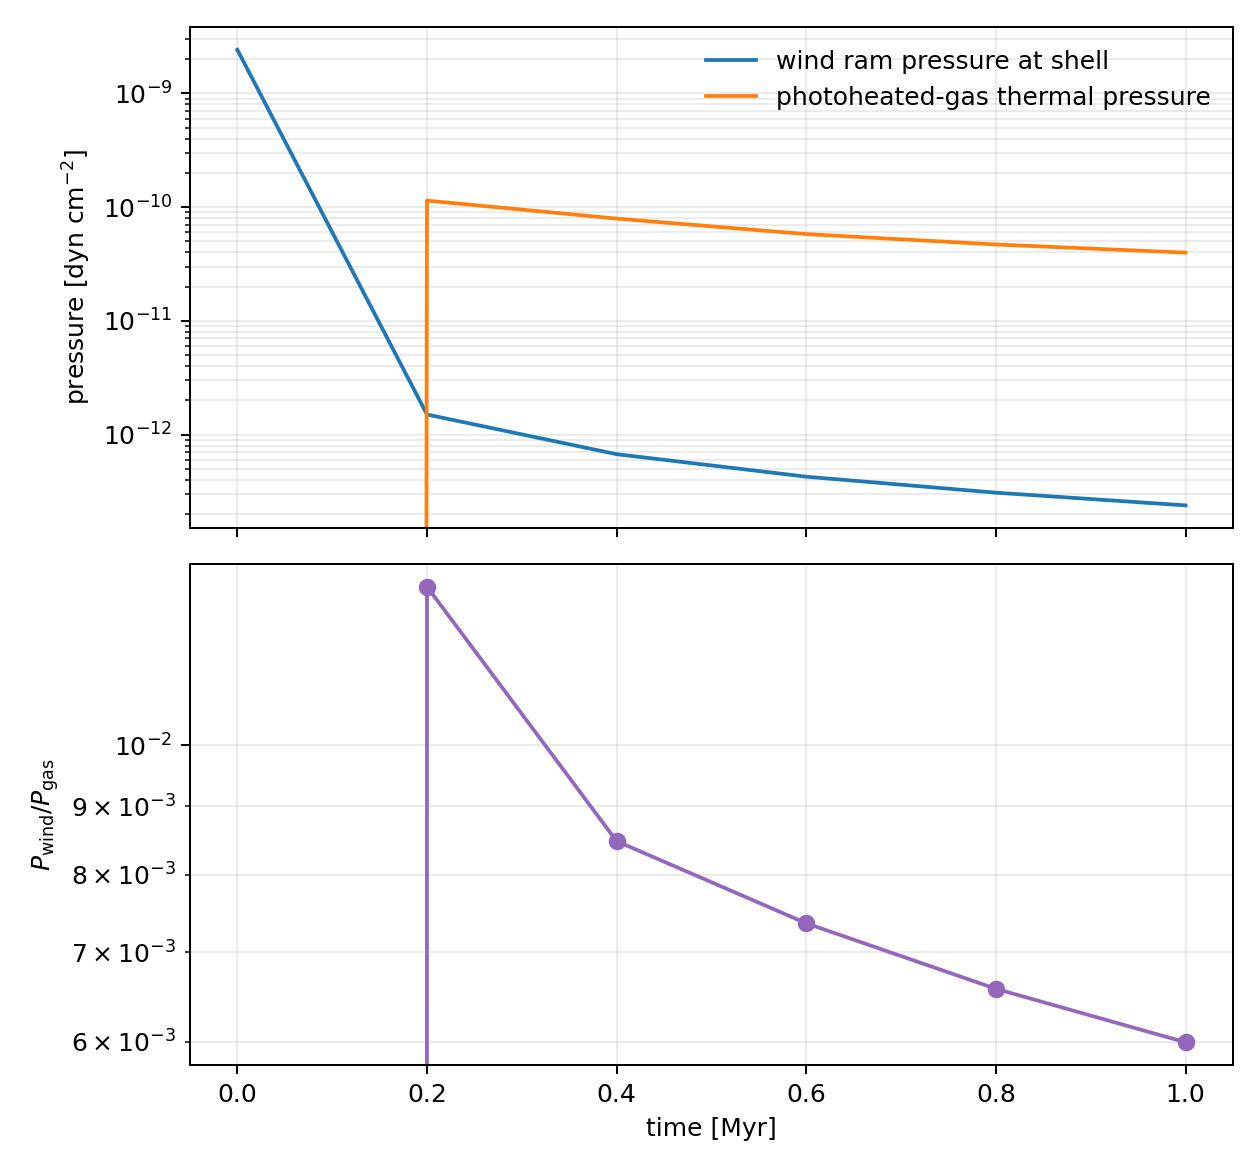

Values plotted in this chart, from the file beside it:
time_Myr, shell_radius_pc, wind_pressure_dyn_cm2, gas_pressure_dyn_cm2, pressure_ratio
0.000000000000000000e+00, 1.476562499999999889e-01, 2.415397586694891471e-09, 0.000000000000000000e+00, 0.000000000000000000e+00
2.000000000000000111e-01, 5.928906200000000126e+00, 1.498108051327668959e-12, 1.139325418373839380e-10, 1.314907950939882102e-02
4.000000000000000222e-01, 8.858593799999999518e+00, 6.710621143961878386e-13, 7.916030218388388616e-11, 8.477255592548865390e-03
5.999999999999999778e-01, 1.112421900000000008e+01, 4.255525887891985152e-13, 5.784189898147761175e-11, 7.357168355165359663e-03
8.000000000000000444e-01, 1.307734400000000008e+01, 3.079308501818183452e-13, 4.686342618741458329e-11, 6.570813857065252103e-03
1.000000000000000000e+00, 1.487421900000000008e+01, 2.380257564701647631e-13, 3.972649402062416548e-11, 5.991612457585428209e-03
